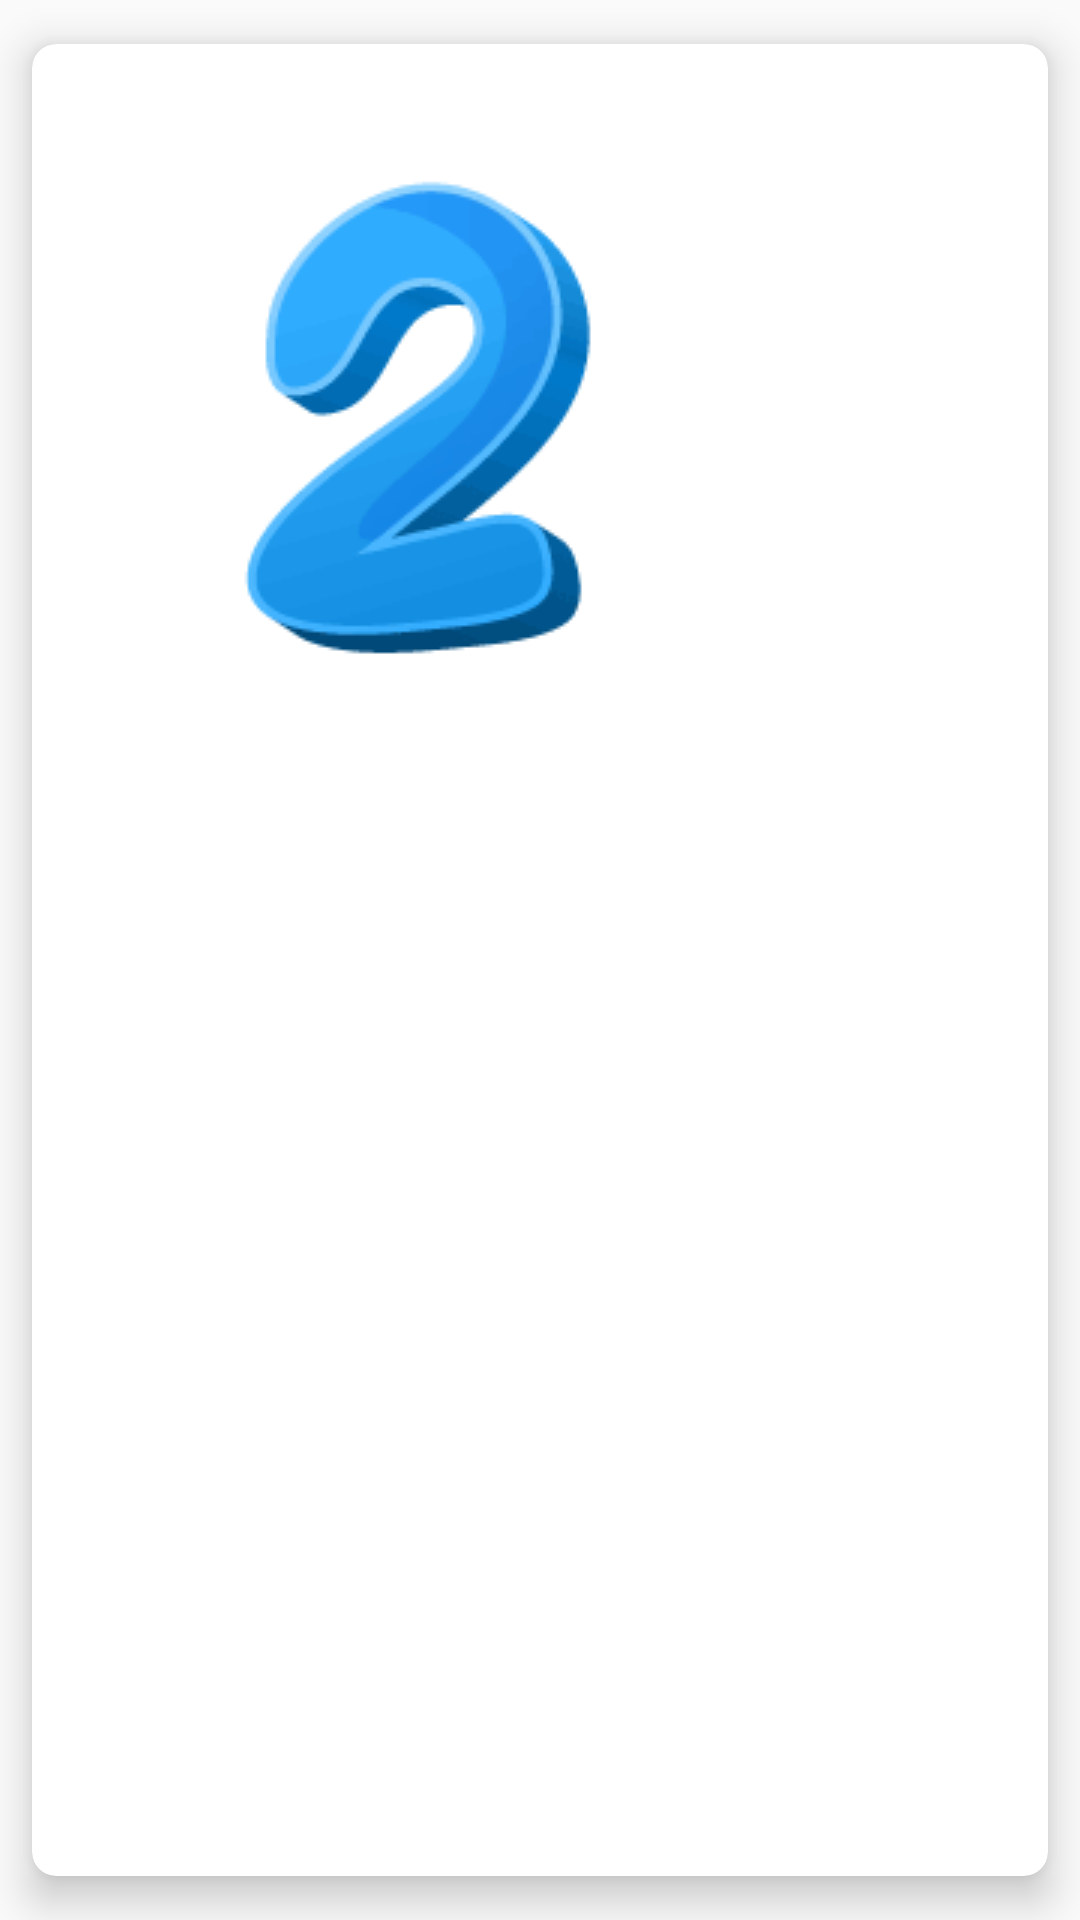

This screen was rendered from an Android layout file. Write that file and the resources it references.
<!-- AndroidManifest.xml: application theme AppTheme -->
<!-- res/layout/number_item.xml -->
<?xml version="1.0" encoding="utf-8"?>
<androidx.cardview.widget.CardView
    xmlns:android="http://schemas.android.com/apk/res/android"
    xmlns:app="http://schemas.android.com/apk/res-auto"

    android:layout_width="150dp"
    android:layout_height="150dp"
    app:cardCornerRadius="8dp"
    app:cardElevation="8dp"
    app:cardUseCompatPadding="true"

    >

    <FrameLayout
        android:layout_width="wrap_content"
        android:layout_height="wrap_content"

        >


        <ImageView
            android:id="@+id/img_number"
            android:layout_width="wrap_content"
            android:layout_height="wrap_content"
            android:layout_marginRight="8dp"
            android:src="@drawable/two" />
        <ImageView
            android:id="@+id/img_check"
            android:layout_width="wrap_content"
            android:layout_height="wrap_content"
            android:layout_marginRight="8dp"
            app:srcCompat="@drawable/ic_check_24dp"
            android:visibility="invisible" />


    </FrameLayout>

</androidx.cardview.widget.CardView>
<!-- resources referenced by this layout -->
<resources>
  <!-- drawable ic_check_24dp (drawable) -->
  <vector xmlns:android="http://schemas.android.com/apk/res/android"
          android:width="24dp"
          android:height="24dp"
          android:viewportWidth="24.0"
          android:viewportHeight="24.0">
      <path
          android:fillColor="#0A0A0A"
          android:pathData="M9,16.17L4.83,12l-1.42,1.41L9,19 21,7l-1.41,-1.41z"/>
  </vector>
  <!-- drawable two: png bitmap (drawable, 4716 bytes) -->
  <style name="AppTheme" parent="Theme.AppCompat.Light.NoActionBar">
          
          <item name="colorPrimary">@color/colorPrimary</item>
          <item name="colorPrimaryDark">@color/colorPrimaryDark</item>
          <item name="colorAccent">@color/colorAccent</item>
      </style>
  <color name="colorPrimary">#3b0a00</color>
  <color name="colorPrimaryDark">#985d2c</color>
  <color name="colorAccent">#D81B60</color>
</resources>
